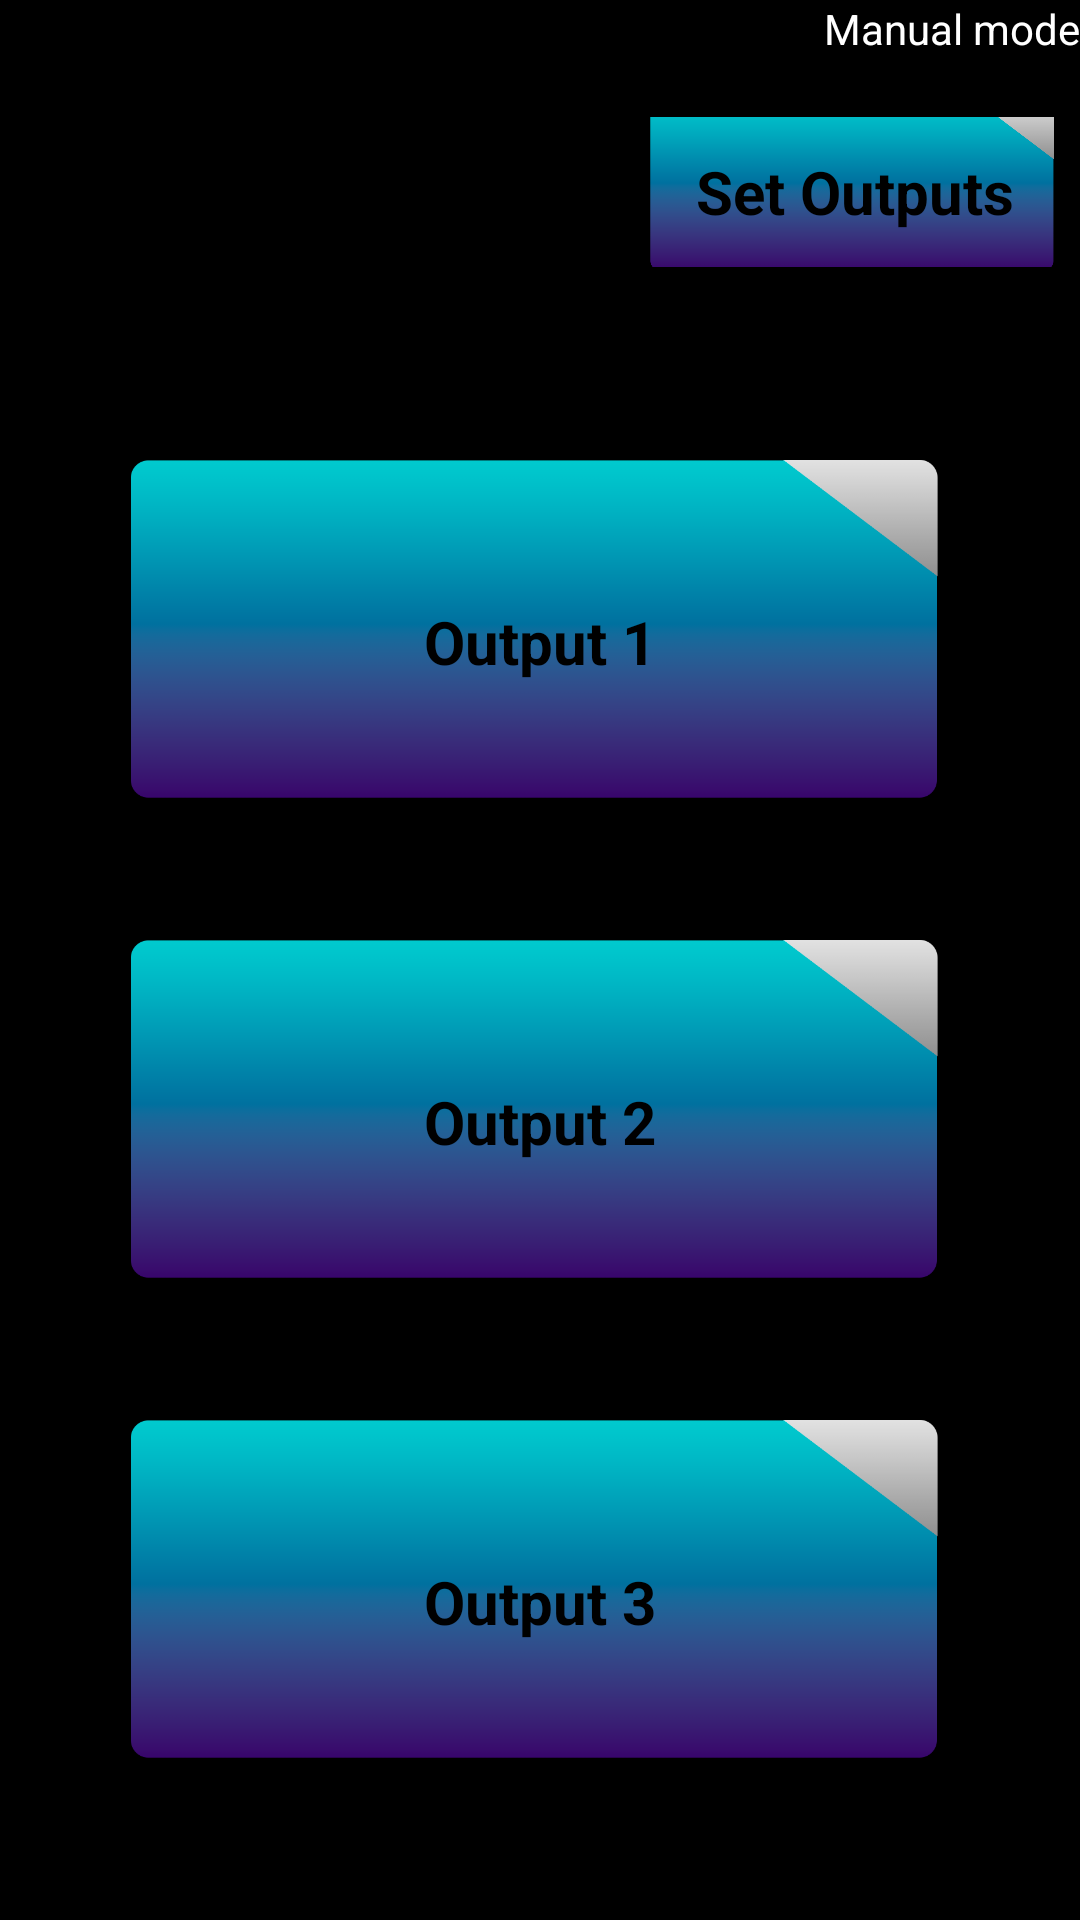

Android layout source for this screen:
<!-- AndroidManifest.xml: application theme Theme.DigitalTimer -->
<!-- res/layout/fragment__manual.xml -->
<?xml version="1.0" encoding="utf-8"?>
<FrameLayout xmlns:android="http://schemas.android.com/apk/res/android"
    xmlns:tools="http://schemas.android.com/tools"
    android:layout_width="match_parent"
    android:layout_height="match_parent"
    tools:context=".fragment_Manual"
    android:background="@color/black"
    >

    <LinearLayout
        android:layout_width="match_parent"
        android:layout_height="match_parent"
        android:orientation="vertical">

    <LinearLayout
        android:layout_width="match_parent"
        android:layout_height="wrap_content"
        android:orientation="horizontal"
        android:gravity="right"
        >
        <TextView
            android:layout_width="wrap_content"
            android:layout_height="wrap_content"
            android:text="Manual mode"
            android:textColor="@color/white"
            ></TextView>


        </LinearLayout>
        <Space
            android:layout_width="wrap_content"
            android:layout_height="20dp"></Space>

        <LinearLayout
            android:layout_width="match_parent"
            android:layout_height="wrap_content"
            android:orientation="horizontal"
            android:gravity="right"
            >
            
            <FrameLayout
                android:id="@+id/ID_ButtonFrameSetOutputs"
                android:layout_width="150dp"
                android:layout_height="50dp"
                android:clickable="true"
                android:focusable="true">

                <ImageView
                    android:id="@+id/ID_ButtonImageSetOutputs"
                    android:layout_width="match_parent"
                    android:layout_height="match_parent"
                    android:src="@drawable/disable"
                    android:scaleType="centerCrop"></ImageView>

                <TextView
                    android:id="@+id/ID_ButtonTextSetOutputs"
                    android:layout_width="match_parent"
                    android:layout_height="match_parent"
                    android:gravity="center"
                    android:text="Set Outputs"
                    android:textSize="20dp"
                    android:textColor="@color/black"
                    android:textStyle="bold"></TextView>

            </FrameLayout>

        </LinearLayout>

        <Space
            android:layout_width="wrap_content"
            android:layout_height="50dp"

            ></Space>

        
        <LinearLayout
            android:layout_width="match_parent"
            android:layout_height="match_parent"
            android:orientation="vertical"
            android:layout_weight="0.16"
            >


            
            <FrameLayout
                android:id="@+id/ID_ButtonFrameOutPut1"
                android:layout_width="300dp"
                android:layout_height="150dp"
                android:clickable="true"
                android:focusable="true"
                android:layout_gravity="center_horizontal"

                >

                <ImageView
                    android:id="@+id/ID_ButtonImageOutput1"
                    android:layout_width="match_parent"
                    android:layout_height="match_parent"
                    android:src="@drawable/disable"
                    android:scaleType="centerCrop"></ImageView>

                <TextView
                    android:id="@+id/ID_ButtonTextOutput1"
                    android:layout_width="match_parent"
                    android:layout_height="match_parent"
                    android:gravity="center"
                    android:text="Output 1"
                    android:textSize="20dp"
                    android:textColor="@color/black"
                    android:textStyle="bold"></TextView>

            </FrameLayout>


            <Space
                android:layout_width="wrap_content"
                android:layout_height="10dp"
                ></Space>

            
            <FrameLayout
                android:id="@+id/ID_ButtonFrameOutPut2"
                android:clickable="true"
                android:focusable="true"
                android:layout_width="300dp"
                android:layout_height="150dp"
                android:layout_gravity="center_horizontal"

                >

                <ImageView
                    android:id="@+id/ID_ButtonImageOutput2"
                    android:layout_width="match_parent"
                    android:layout_height="match_parent"
                    android:src="@drawable/disable"
                    android:scaleType="centerCrop"></ImageView>

                <TextView
                    android:id="@+id/ID_ButtonTextOutput2"
                    android:layout_width="match_parent"
                    android:layout_height="match_parent"
                    android:gravity="center"
                    android:text="Output 2"
                    android:textSize="20dp"
                    android:textColor="@color/black"
                    android:textStyle="bold"></TextView>

            </FrameLayout>


            <Space
                android:layout_width="wrap_content"
                android:layout_height="10dp"
               ></Space>

            
            <FrameLayout
                android:id="@+id/ID_ButtonFrameOutPut3"
                android:clickable="true"
                android:focusable="true"
                android:layout_width="300dp"
                android:layout_height="150dp"
                android:layout_gravity="center_horizontal"

                >

                <ImageView
                    android:id="@+id/ID_ButtonImageOutput3"
                    android:layout_width="match_parent"
                    android:layout_height="match_parent"
                    android:src="@drawable/disable"
                    android:scaleType="centerCrop"></ImageView>

                <TextView
                    android:id="@+id/ID_ButtonTextOutput3"
                    android:layout_width="match_parent"
                    android:layout_height="match_parent"
                    android:gravity="center"
                    android:text="Output 3"
                    android:textSize="20dp"
                    android:textColor="@color/black"
                    android:textStyle="bold"></TextView>

            </FrameLayout>






        </LinearLayout>







    </LinearLayout>





</FrameLayout>
<!-- resources referenced by this layout -->
<resources>
  <!-- drawable disable: png bitmap (drawable, 16982 bytes) -->
  <style name="Theme.DigitalTimer" parent="Base.Theme.DigitalTimer" />
  <style name="Base.Theme.DigitalTimer" parent="Theme.Material3.DayNight.NoActionBar">
          
          
      </style>
  <!-- not gathered from this repository: default colours our renderer supplied (Android Studio template values) -->
  <color name="black">#FF000000</color>
  <color name="white">#FFFFFFFF</color>
</resources>
